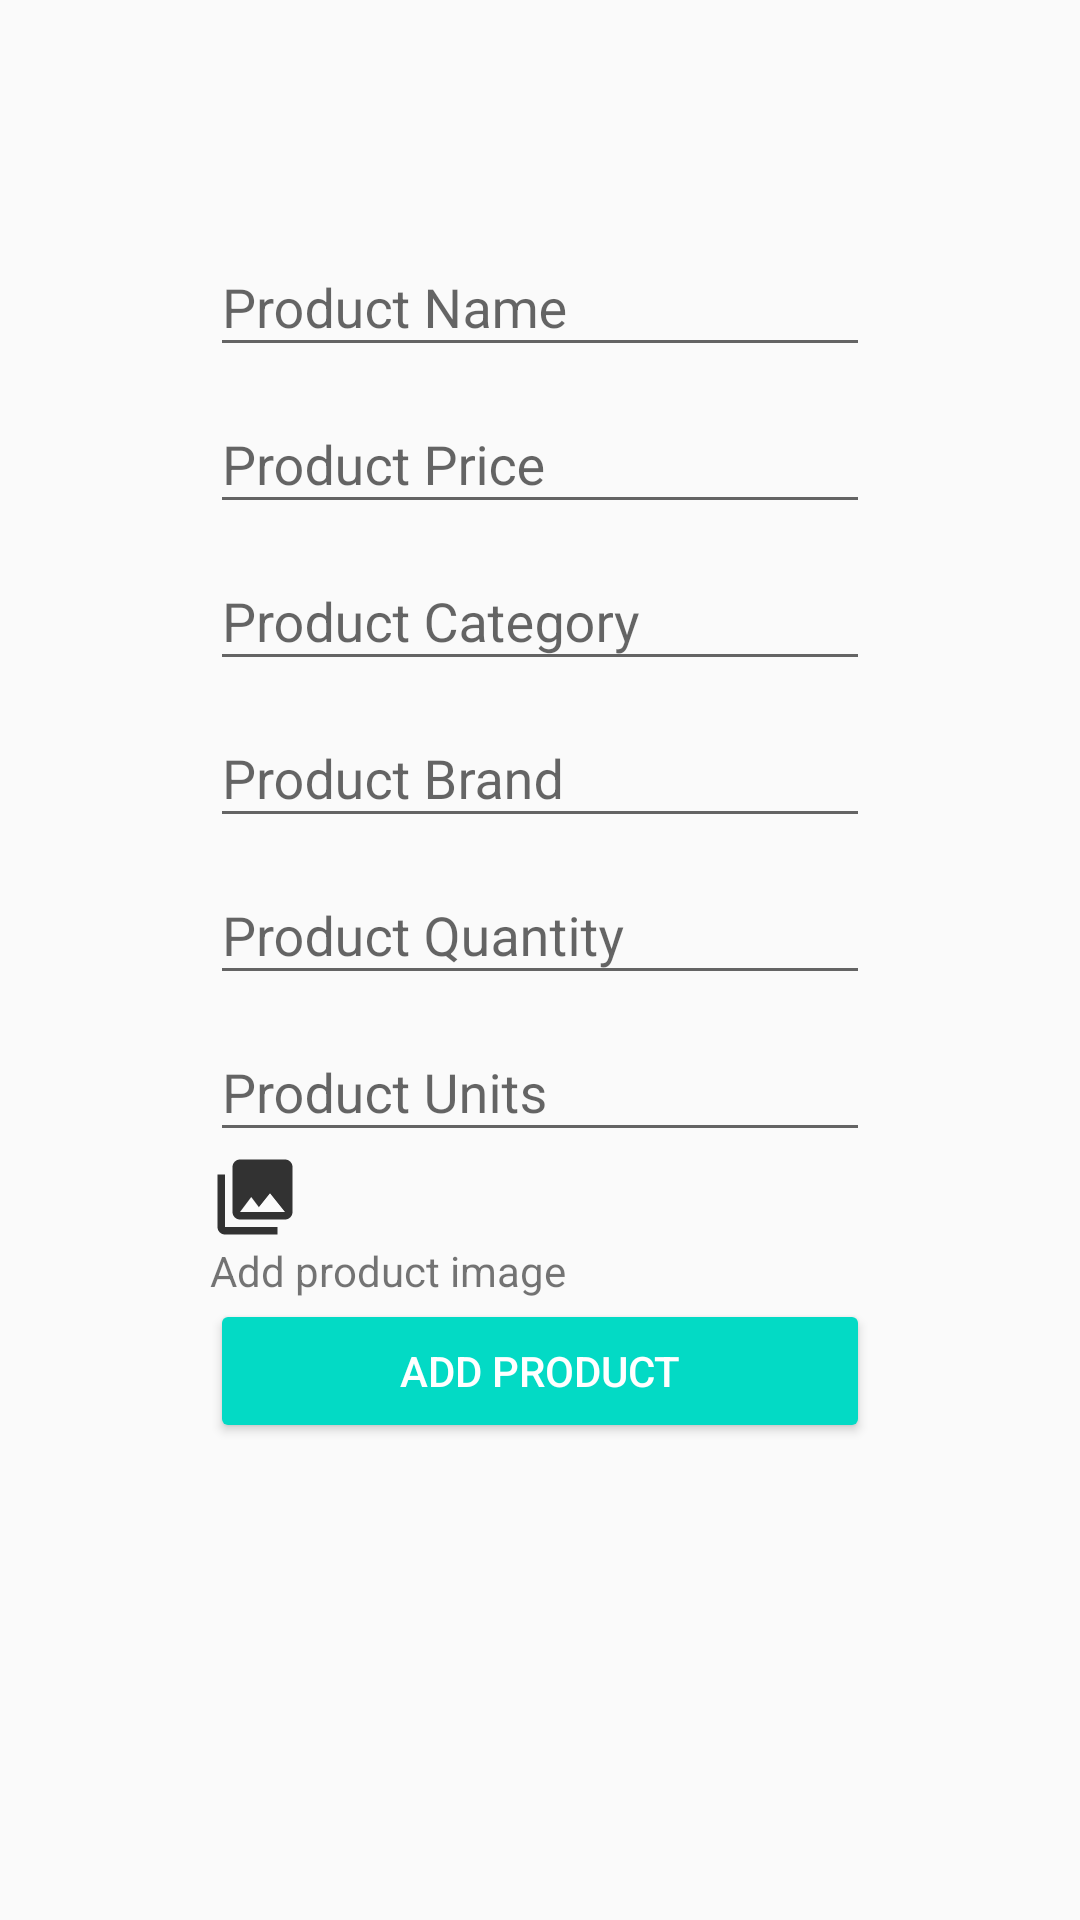

Here is an Android app screen rendered from its layout file. Give the layout XML and the strings, colors and styles it references.
<!-- AndroidManifest.xml: application theme AppTheme -->
<!-- res/layout/activity_add_product.xml -->
<?xml version="1.0" encoding="utf-8"?>
<androidx.constraintlayout.widget.ConstraintLayout xmlns:android="http://schemas.android.com/apk/res/android"
    xmlns:app="http://schemas.android.com/apk/res-auto"
    xmlns:tools="http://schemas.android.com/tools"
    android:layout_width="match_parent"
    android:layout_height="match_parent"
    tools:context=".AddProductActivity">

    <ScrollView
        android:layout_width="match_parent"
        android:layout_height="match_parent">

        <LinearLayout
            android:layout_width="match_parent"
            android:layout_height="match_parent"
            android:gravity="bottom"
            android:orientation="vertical"
            android:padding="50dp">

            <LinearLayout
                android:layout_width="match_parent"
                android:layout_height="wrap_content"
                android:orientation="vertical"
                android:padding="20dp">


                <com.google.android.material.textfield.TextInputLayout
                    android:layout_width="match_parent"
                    android:layout_height="match_parent">

                    <com.google.android.material.textfield.TextInputEditText
                        android:id="@+id/productname"
                        android:layout_width="match_parent"
                        android:layout_height="wrap_content"
                        android:hint="Product Name"
                        android:inputType="text" />

                </com.google.android.material.textfield.TextInputLayout>

                <com.google.android.material.textfield.TextInputLayout
                    android:layout_width="match_parent"
                    android:layout_height="match_parent">

                    <com.google.android.material.textfield.TextInputEditText
                        android:id="@+id/productprice"
                        android:layout_width="match_parent"
                        android:layout_height="wrap_content"
                        android:hint="Product Price"
                        android:inputType="text" />

                </com.google.android.material.textfield.TextInputLayout>

                <com.google.android.material.textfield.TextInputLayout
                    android:layout_width="match_parent"
                    android:layout_height="match_parent">

                    <com.google.android.material.textfield.TextInputEditText
                        android:id="@+id/productcategory"
                        android:layout_width="match_parent"
                        android:layout_height="wrap_content"
                        android:hint="Product Category"
                        android:inputType="text" />

                </com.google.android.material.textfield.TextInputLayout>

                <com.google.android.material.textfield.TextInputLayout
                    android:layout_width="match_parent"
                    android:layout_height="match_parent">

                    <com.google.android.material.textfield.TextInputEditText
                        android:id="@+id/productbrand"
                        android:layout_width="match_parent"
                        android:layout_height="wrap_content"
                        android:hint="Product Brand"
                        android:inputType="text" />

                </com.google.android.material.textfield.TextInputLayout>

                <com.google.android.material.textfield.TextInputLayout
                    android:layout_width="match_parent"
                    android:layout_height="match_parent">

                    <com.google.android.material.textfield.TextInputEditText
                        android:id="@+id/productquantity"
                        android:layout_width="match_parent"
                        android:layout_height="wrap_content"
                        android:hint="Product Quantity"
                        android:inputType="number" />

                </com.google.android.material.textfield.TextInputLayout>

                <com.google.android.material.textfield.TextInputLayout
                    android:layout_width="match_parent"
                    android:layout_height="match_parent">

                    <com.google.android.material.textfield.TextInputEditText
                        android:id="@+id/productunit"
                        android:layout_width="match_parent"
                        android:layout_height="wrap_content"
                        android:hint="Product Units"
                        android:inputType="text" />

                </com.google.android.material.textfield.TextInputLayout>

                <ImageView

                    android:id="@+id/p_image"
                    android:layout_width="30dp"
                    android:layout_height="30dp"
                    android:src= "@drawable/ic_photo"
                    android:inputType="text" />
                <TextView
                    android:layout_width="match_parent"
                    android:layout_height="wrap_content"
                    android:text="Add product image"
                    android:id="@+id/textViewlogo"/>

                <Button
                    android:id="@+id/add_product_button"
                    style="@style/Widget.AppCompat.Button.Colored"
                    android:layout_width="match_parent"
                    android:layout_height="wrap_content"
                    android:drawableLeft="@drawable/login"
                    android:text="Add Product" />
            </LinearLayout>


        </LinearLayout>

    </ScrollView>

</androidx.constraintlayout.widget.ConstraintLayout>
<!-- resources referenced by this layout -->
<resources>
  <!-- drawable ic_photo (drawable-anydpi) -->
  <vector xmlns:android="http://schemas.android.com/apk/res/android"
      android:width="24dp"
      android:height="24dp"
      android:viewportWidth="24"
      android:viewportHeight="24"
      android:tint="#000"
      android:alpha="0.8">
      <path
          android:fillColor="#FF0000"
          android:pathData="M22,16L22,4c0,-1.1 -0.9,-2 -2,-2L8,2c-1.1,0 -2,0.9 -2,2v12c0,1.1 0.9,2 2,2h12c1.1,0 2,-0.9 2,-2zM11,12l2.03,2.71L16,11l4,5L8,16l3,-4zM2,6v14c0,1.1 0.9,2 2,2h14v-2L4,20L4,6L2,6z"/>
  </vector>
  <style name="AppTheme" parent="Theme.AppCompat.Light.DarkActionBar">
          
          <item name="colorPrimary">@color/colorPrimary</item>
          <item name="colorPrimaryDark">@color/colorPrimaryDark</item>
          <item name="colorAccent">@color/colorAccent</item>
      </style>
  <!-- not gathered from this repository: default colours our renderer supplied (Android Studio template values) -->
  <color name="colorPrimary">#FF6200EE</color>
  <color name="colorPrimaryDark">#FF3700B3</color>
  <color name="colorAccent">#FF03DAC5</color>
</resources>
